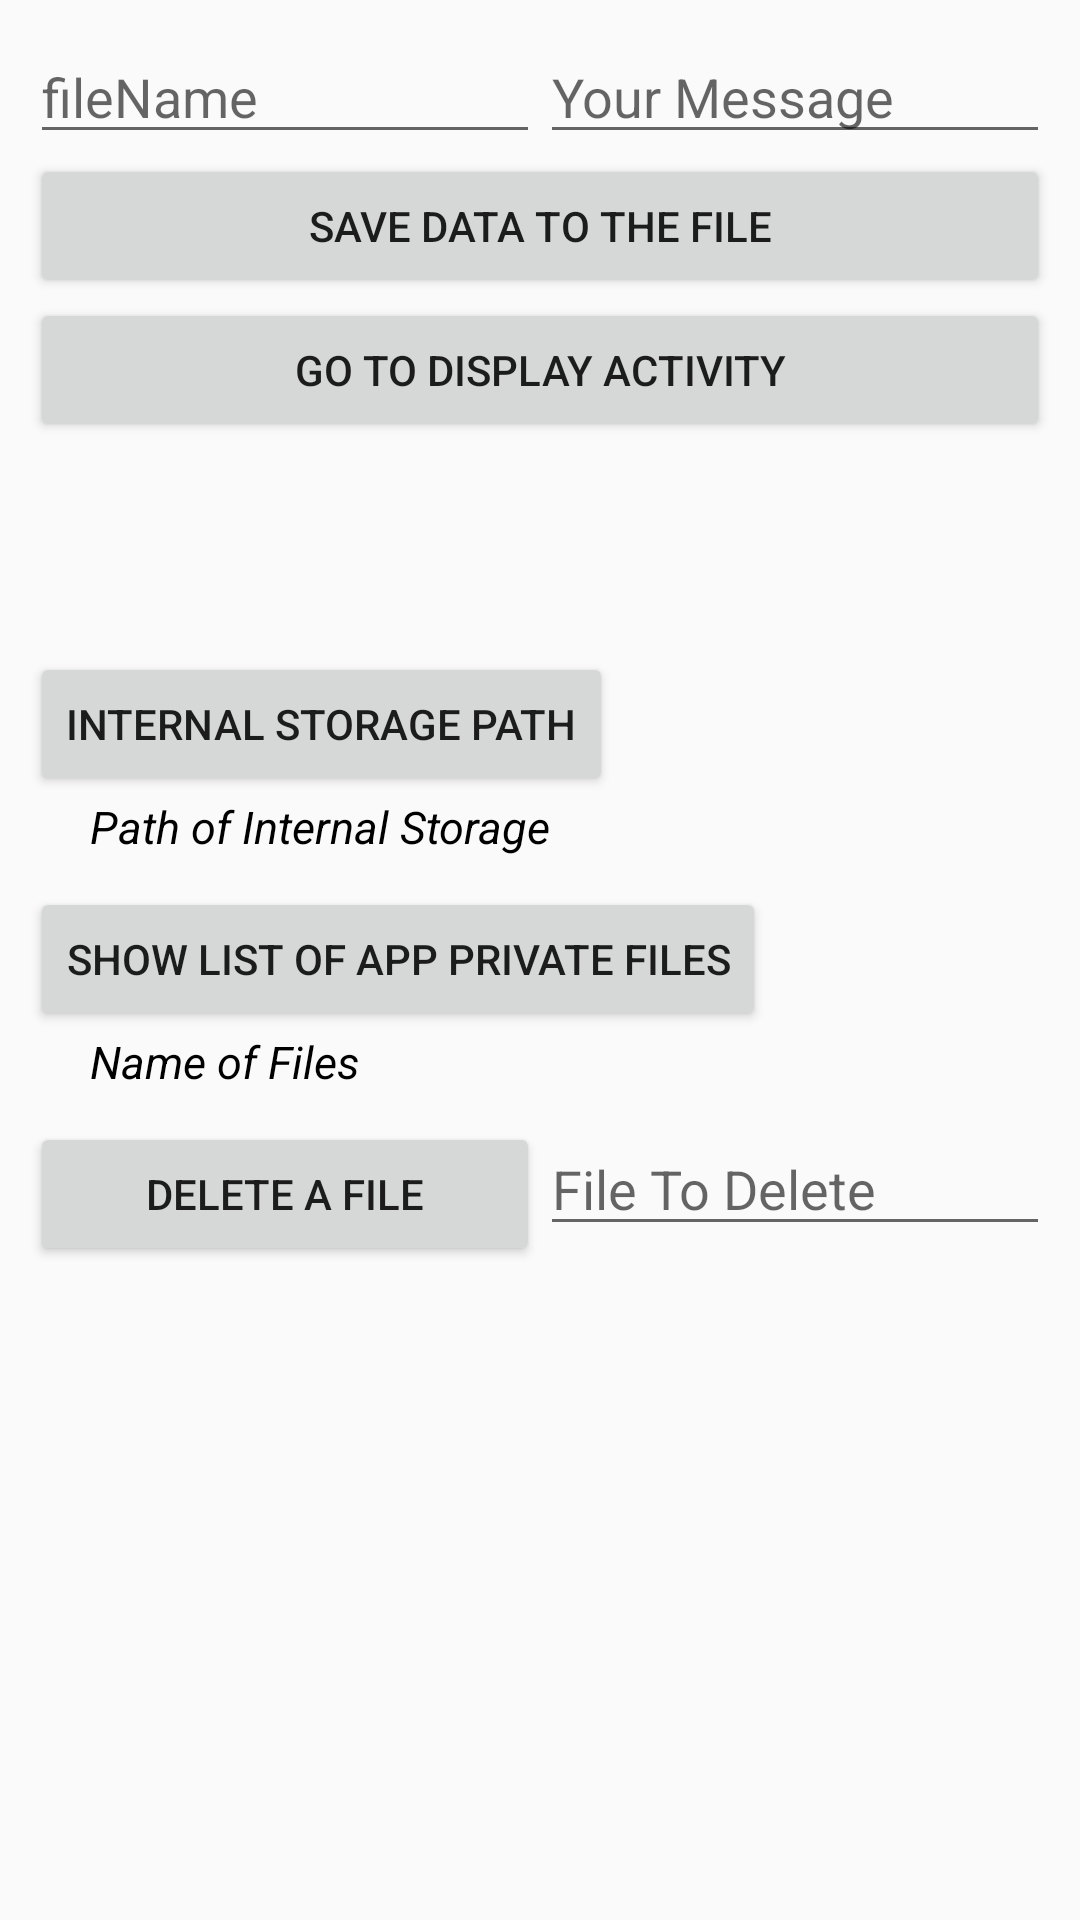

Reconstruct the res/layout file that produces this screen, plus the resources it refers to.
<!-- AndroidManifest.xml: application theme AppTheme -->
<!-- res/layout/internal_storage.xml -->
<?xml version="1.0" encoding="utf-8"?>
<LinearLayout
    xmlns:android="http://schemas.android.com/apk/res/android"
    xmlns:tools="http://schemas.android.com/tools"
    android:id="@+id/activity_main"
    android:layout_width="match_parent"
    android:layout_height="match_parent"
    android:orientation="vertical"
    android:padding="10dp"
    tools:context="com.example.busko.androidref.storage.InternalStorageDemo">

    <LinearLayout
        android:layout_width="match_parent"
        android:layout_height="wrap_content"
        android:orientation="horizontal">

        <EditText
            android:id="@+id/etFileName"
            android:layout_width="0dp"
            android:layout_height="wrap_content"
            android:layout_weight="1"
            android:hint="fileName"/>

        <EditText
            android:id="@+id/etMessage"
            android:layout_width="0dp"
            android:layout_height="wrap_content"
            android:layout_weight="1"
            android:hint="Your Message"/>

    </LinearLayout>

    <Button
        android:layout_width="match_parent"
        android:layout_height="wrap_content"
        android:onClick="saveToInternalStorage"
        android:text="Save Data to the File"/>

    <Button
        android:layout_width="match_parent"
        android:layout_height="wrap_content"
        android:onClick="moveToDisplayScreen"
        android:text="Go To Display Activity"/>

    <Button
        android:layout_width="wrap_content"
        android:layout_height="wrap_content"
        android:layout_marginTop="70dp"
        android:onClick="showInternalStoragePath"
        android:text="Internal Storage Path"/>

    <TextView
        android:id="@+id/txvInternalStoragePath"
        android:layout_width="wrap_content"
        android:layout_height="wrap_content"
        android:layout_marginLeft="20dp"
        android:text="Path of Internal Storage"
        android:textColor="@android:color/black"
        android:textSize="15sp"
        android:textStyle="italic"/>

    <Button
        android:layout_width="wrap_content"
        android:layout_height="wrap_content"
        android:layout_marginTop="10dp"
        android:onClick="showFilesList"
        android:text="Show List of App Private Files"/>

    <TextView
        android:id="@+id/txvFilesList"
        android:layout_width="wrap_content"
        android:layout_height="wrap_content"
        android:layout_marginLeft="20dp"
        android:text="Name of Files"
        android:textColor="@android:color/black"
        android:textSize="15sp"
        android:textStyle="italic"/>

    <LinearLayout
        android:layout_width="match_parent"
        android:layout_height="wrap_content"
        android:layout_marginTop="10dp"
        android:orientation="horizontal">

        <Button
            android:layout_width="0dp"
            android:layout_height="wrap_content"
            android:layout_weight="1"
            android:onClick="deleteFile"
            android:text="Delete a File"/>

        <EditText
            android:id="@+id/etFileToDelete"
            android:layout_width="0dp"
            android:layout_height="wrap_content"
            android:layout_weight="1"
            android:hint="File To Delete"/>

    </LinearLayout>

</LinearLayout>
<!-- resources referenced by this layout -->
<resources>
  <style name="AppTheme" parent="Theme.AppCompat.Light.NoActionBar">
          
          <item name="colorPrimary">@color/colorPrimary</item>
          <item name="colorPrimaryDark">@color/colorPrimaryDark</item>
          <item name="colorAccent">@color/colorAccent</item>
      </style>
  <color name="colorPrimary">#6E6E6E</color>
  <color name="colorPrimaryDark">#0B610B</color>
  <color name="colorAccent">#FF4081</color>
</resources>
